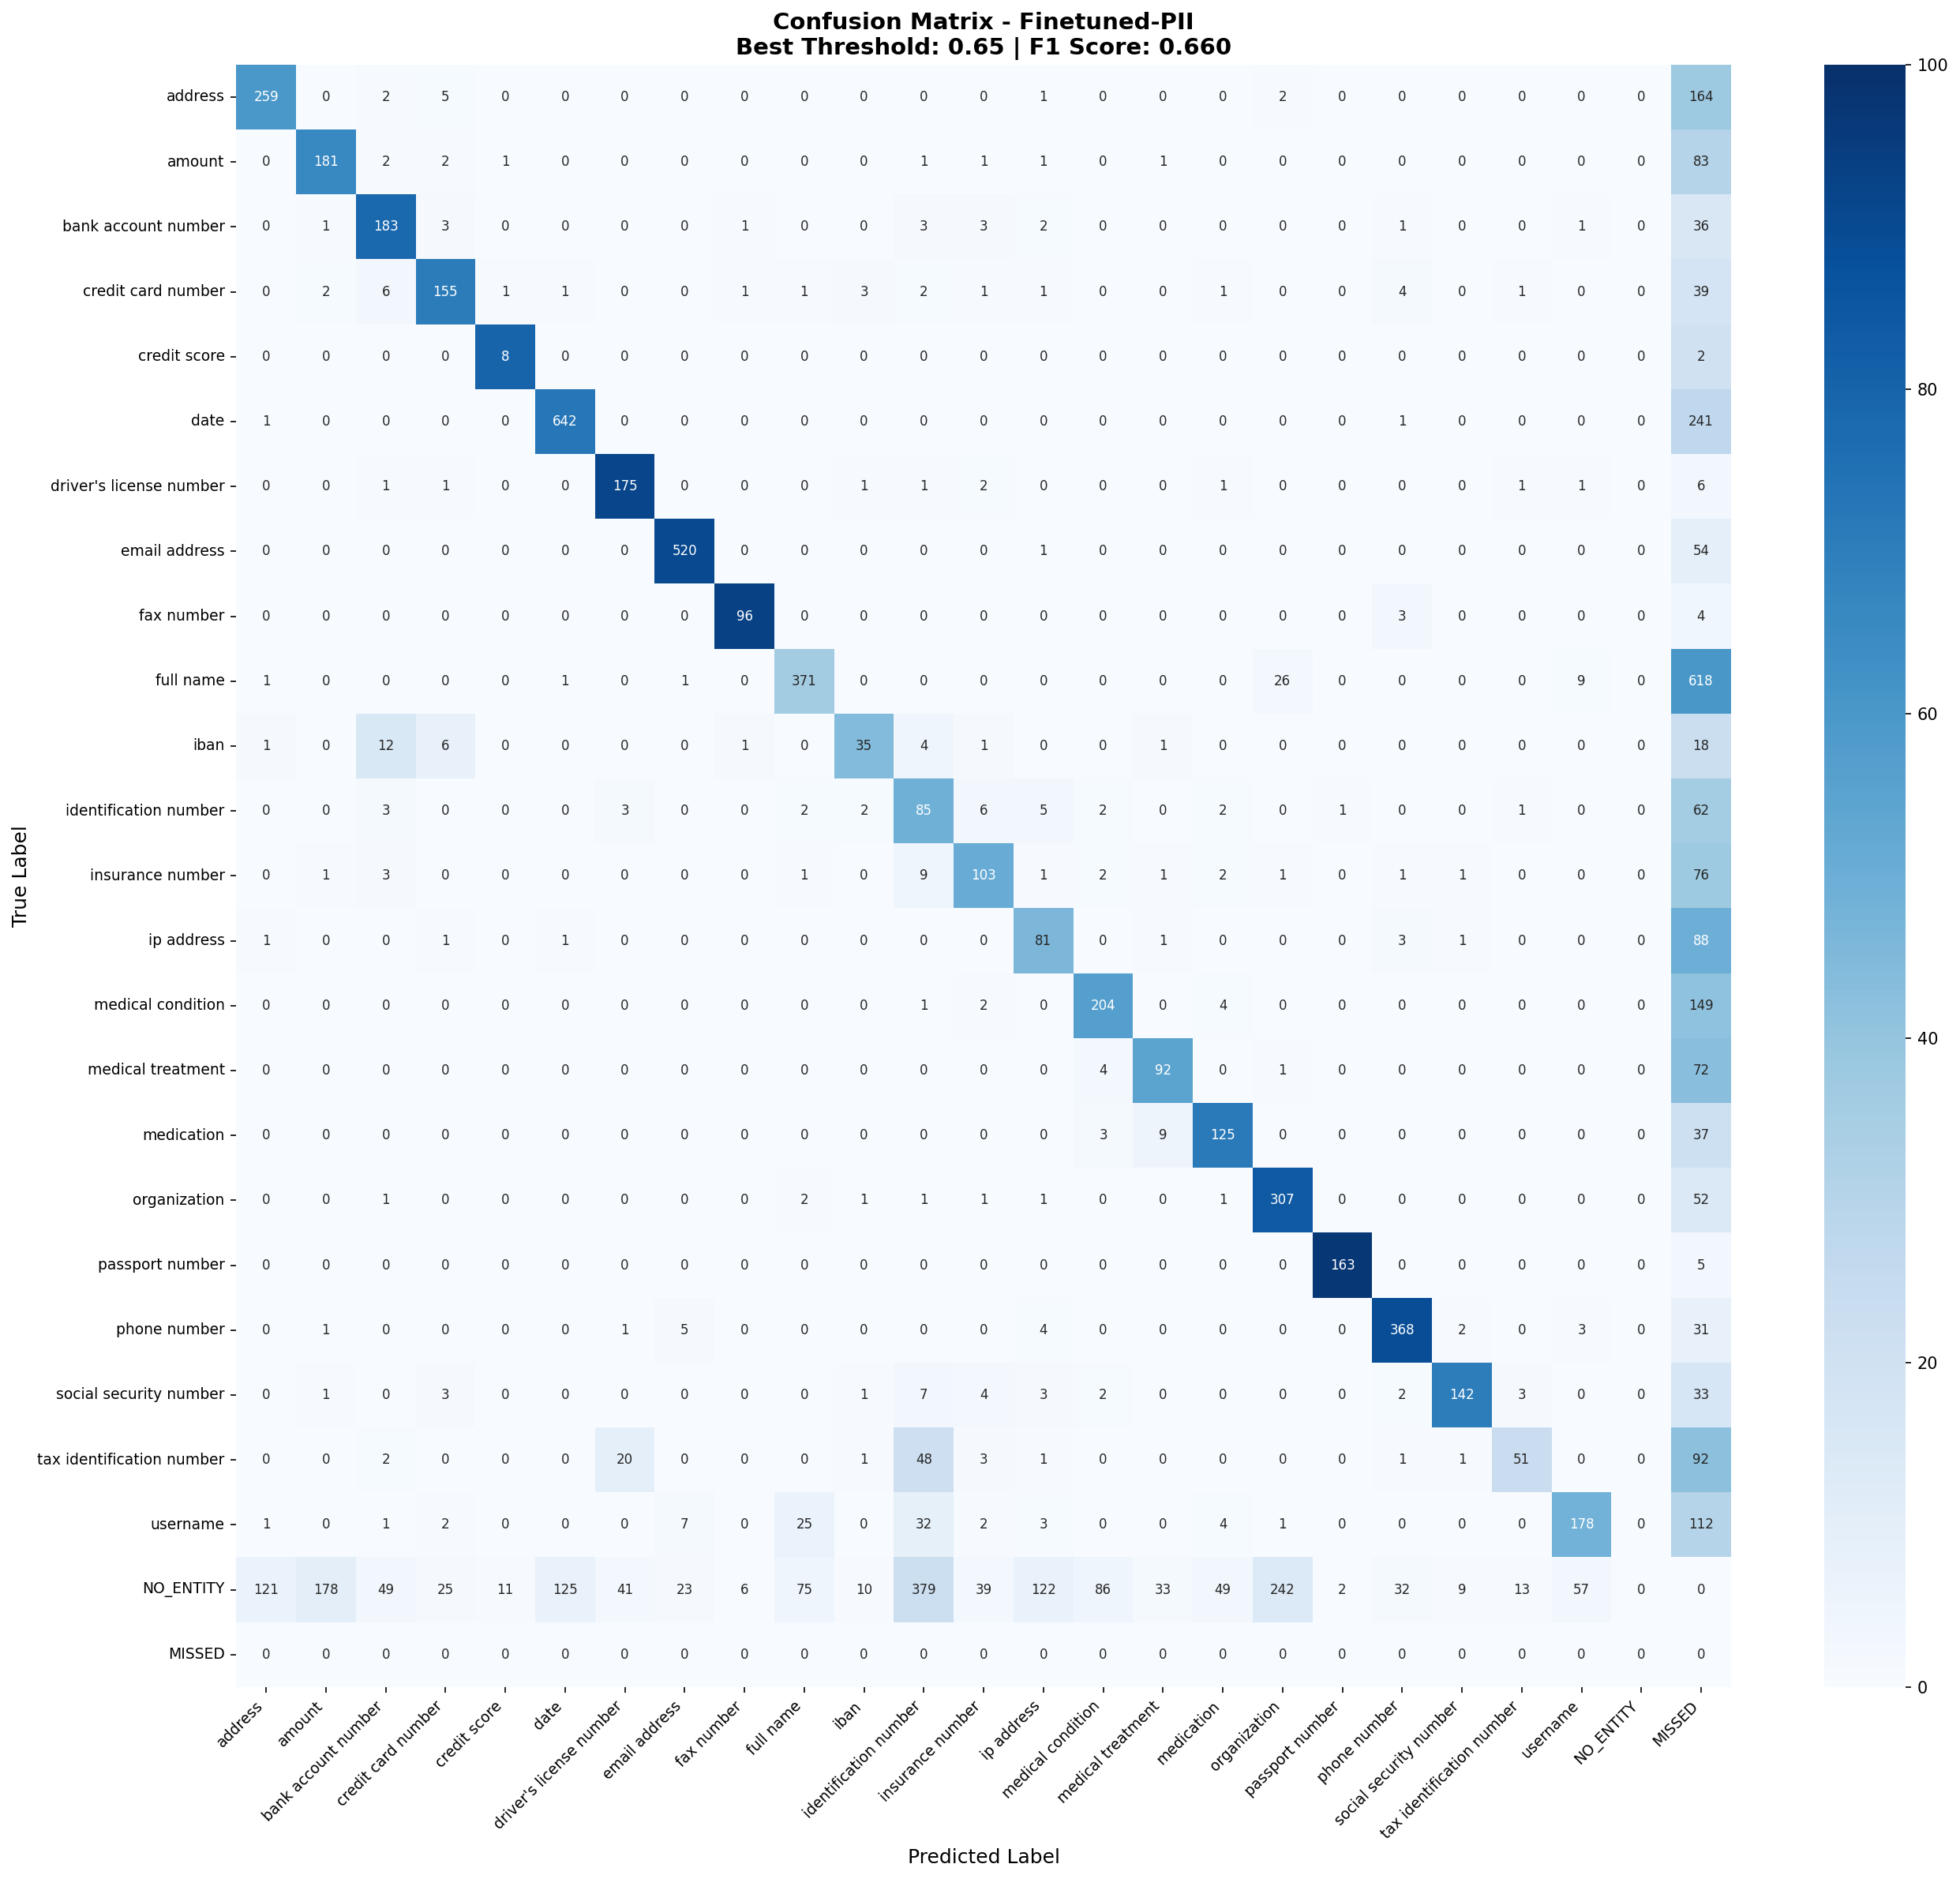

The file beside this chart, header and first rows:
, address, amount, bank account number, credit card number, credit score, date, driver's license number, email address, fax number, full name, iban, identification number, insurance number, ip address, medical condition, medical treatment, medication, organization, passport number, phone number, social security number, tax identification number, username
address, 259, 0, 2, 5, 0, 0, 0, 0, 0, 0, 0, 0, 0, 1, 0, 0, 0, 2, 0, 0, 0, 0, 0
amount, 0, 181, 2, 2, 1, 0, 0, 0, 0, 0, 0, 1, 1, 1, 0, 1, 0, 0, 0, 0, 0, 0, 0
bank account number, 0, 1, 183, 3, 0, 0, 0, 0, 1, 0, 0, 3, 3, 2, 0, 0, 0, 0, 0, 1, 0, 0, 1
credit card number, 0, 2, 6, 155, 1, 1, 0, 0, 1, 1, 3, 2, 1, 1, 0, 0, 1, 0, 0, 4, 0, 1, 0
credit score, 0, 0, 0, 0, 8, 0, 0, 0, 0, 0, 0, 0, 0, 0, 0, 0, 0, 0, 0, 0, 0, 0, 0
date, 1, 0, 0, 0, 0, 642, 0, 0, 0, 0, 0, 0, 0, 0, 0, 0, 0, 0, 0, 1, 0, 0, 0
driver's license number, 0, 0, 1, 1, 0, 0, 175, 0, 0, 0, 1, 1, 2, 0, 0, 0, 1, 0, 0, 0, 0, 1, 1
email address, 0, 0, 0, 0, 0, 0, 0, 520, 0, 0, 0, 0, 0, 1, 0, 0, 0, 0, 0, 0, 0, 0, 0
fax number, 0, 0, 0, 0, 0, 0, 0, 0, 96, 0, 0, 0, 0, 0, 0, 0, 0, 0, 0, 3, 0, 0, 0
full name, 1, 0, 0, 0, 0, 1, 0, 1, 0, 371, 0, 0, 0, 0, 0, 0, 0, 26, 0, 0, 0, 0, 9
iban, 1, 0, 12, 6, 0, 0, 0, 0, 1, 0, 35, 4, 1, 0, 0, 1, 0, 0, 0, 0, 0, 0, 0
identification number, 0, 0, 3, 0, 0, 0, 3, 0, 0, 2, 2, 85, 6, 5, 2, 0, 2, 0, 1, 0, 0, 1, 0
insurance number, 0, 1, 3, 0, 0, 0, 0, 0, 0, 1, 0, 9, 103, 1, 2, 1, 2, 1, 0, 1, 1, 0, 0
ip address, 1, 0, 0, 1, 0, 1, 0, 0, 0, 0, 0, 0, 0, 81, 0, 1, 0, 0, 0, 3, 1, 0, 0
medical condition, 0, 0, 0, 0, 0, 0, 0, 0, 0, 0, 0, 1, 2, 0, 204, 0, 4, 0, 0, 0, 0, 0, 0
medical treatment, 0, 0, 0, 0, 0, 0, 0, 0, 0, 0, 0, 0, 0, 0, 4, 92, 0, 1, 0, 0, 0, 0, 0
medication, 0, 0, 0, 0, 0, 0, 0, 0, 0, 0, 0, 0, 0, 0, 3, 9, 125, 0, 0, 0, 0, 0, 0
organization, 0, 0, 1, 0, 0, 0, 0, 0, 0, 2, 1, 1, 1, 1, 0, 0, 1, 307, 0, 0, 0, 0, 0
passport number, 0, 0, 0, 0, 0, 0, 0, 0, 0, 0, 0, 0, 0, 0, 0, 0, 0, 0, 163, 0, 0, 0, 0
phone number, 0, 1, 0, 0, 0, 0, 1, 5, 0, 0, 0, 0, 0, 4, 0, 0, 0, 0, 0, 368, 2, 0, 3
social security number, 0, 1, 0, 3, 0, 0, 0, 0, 0, 0, 1, 7, 4, 3, 2, 0, 0, 0, 0, 2, 142, 3, 0
tax identification number, 0, 0, 2, 0, 0, 0, 20, 0, 0, 0, 1, 48, 3, 1, 0, 0, 0, 0, 0, 1, 1, 51, 0
username, 1, 0, 1, 2, 0, 0, 0, 7, 0, 25, 0, 32, 2, 3, 0, 0, 4, 1, 0, 0, 0, 0, 178
NO_ENTITY, 121, 178, 49, 25, 11, 125, 41, 23, 6, 75, 10, 379, 39, 122, 86, 33, 49, 242, 2, 32, 9, 13, 57
MISSED, 0, 0, 0, 0, 0, 0, 0, 0, 0, 0, 0, 0, 0, 0, 0, 0, 0, 0, 0, 0, 0, 0, 0
